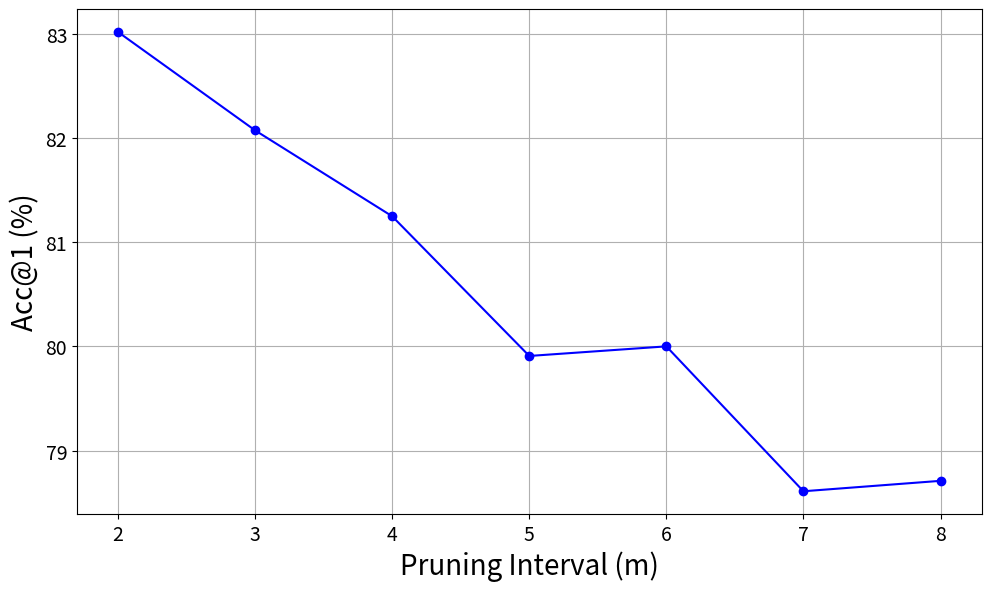

This chart was generated by the following Python code:

# Re-importing necessary libraries due to environment reset
import matplotlib.pyplot as plt

# Data for the intervals and corresponding Acc@1 values
intervals = [2, 3, 4, 5, 6, 7, 8]
accuracy = [83.016, 82.072, 81.248, 79.908, 80.000, 78.61, 78.71]

# Plotting the line chart
plt.figure(figsize=(10, 6), dpi=500)
plt.plot(intervals, accuracy, marker='o', linestyle='-', color='b')
plt.xlabel('Pruning Interval (m)', fontsize=20)
plt.ylabel('Acc@1 (%)', fontsize=20)
plt.xticks(intervals, fontsize=14)
plt.yticks(fontsize=14)
plt.grid(True)
plt.tight_layout()
plt.savefig("ablation_2_1.png")


# Enhancing the plot by adding lines for each n group, enlarging symbols, and refining overall style for clarity
# ablation study 2.2
# Refining the legend and title capitalization as per the request

# n	m	Acc@1
# 1	2	83.02
# 2	4	82.47
# 	5	81.9
# 	6	81.71
# 	7	80.73
# 	8	80.81
# 3	6	82.19
# 	7	81.55
# 	8	81.66
# 4	8	82.32

# n_values = [1, 2, 2, 2, 2, 2, 3, 3, 3, 4]
# m_values = [2, 4, 5, 6, 7, 8, 6, 7, 8, 8]
# accuracy_values = [83.02, 82.47, 81.9, 81.71, 80.73, 80.81, 82.19, 81.55, 81.66, 82.32]
# colors = {1: 'b', 2: 'g', 3: 'r', 4: 'purple'}  # Mapping n to colors
# plt.figure(figsize=(10, 6), dpi=500)

# # Plot each group of n with lines and larger markers
# for n in set(n_values):
#     # Filter data for each unique 'n' value
#     x = [m for i, m in enumerate(m_values) if n_values[i] == n]
#     y = [acc for i, acc in enumerate(accuracy_values) if n_values[i] == n]
#     plt.plot(x, y, color=colors[n], marker='X', markersize=10, linestyle='-', linewidth=2, label=f'n = {n}')  # Simplified legend

# # Updated plot aesthetics
# plt.title('Acc@1 for pruning with continuous n pixels out of m intervals', fontsize=20)
# plt.xlabel('Pruning Interval (m)', fontsize=20)
# plt.ylabel('Acc@1 (%)', fontsize=20)
# plt.legend(title="n", fontsize=14, title_fontsize=15)  # Updated legend title
# plt.xticks(fontsize=14)
# plt.yticks(fontsize=14)
# plt.grid(True, linestyle='--', alpha=0.7)
# plt.tight_layout()
# plt.savefig('ablation_2_2.png')

# Filter only the points where n/m = 1/2
# n_values = [1, 2, 3, 4]
# m_values = [2, 4, 6, 8]
# accuracy_values = [83.02, 82.47, 82.19, 82.32]  # Update these values to match your actual data
# colors = {1: 'b', 2: 'g', 3: 'r', 4: 'purple'}

# plt.figure(figsize=(10, 6), dpi=500)

# # Plot points with ratio n/m = 1/2
# for n, m, acc in zip(n_values, m_values, accuracy_values):
#     plt.plot(m, acc, color=colors[n], marker='X', markersize=10, label=f'n = {n}')

# # Connect all points with a single line
# plt.plot(m_values, accuracy_values, 'k-', linewidth=2)  # black line connecting all points

# # Updated plot aesthetics
# # plt.title('Acc@1 for pruning with n/m = 1/2 ratio', fontsize=20)
# plt.xlabel('Pruning Interval (m)', fontsize=20)
# plt.ylabel('Acc@1 (%)', fontsize=20)
# plt.legend(fontsize=14)
# plt.xticks(fontsize=14)
# plt.yticks(fontsize=14)
# plt.grid(True, linestyle='--', alpha=0.7)
# plt.tight_layout()
# plt.savefig('ablation_2_2_ratio.png')


# # 
